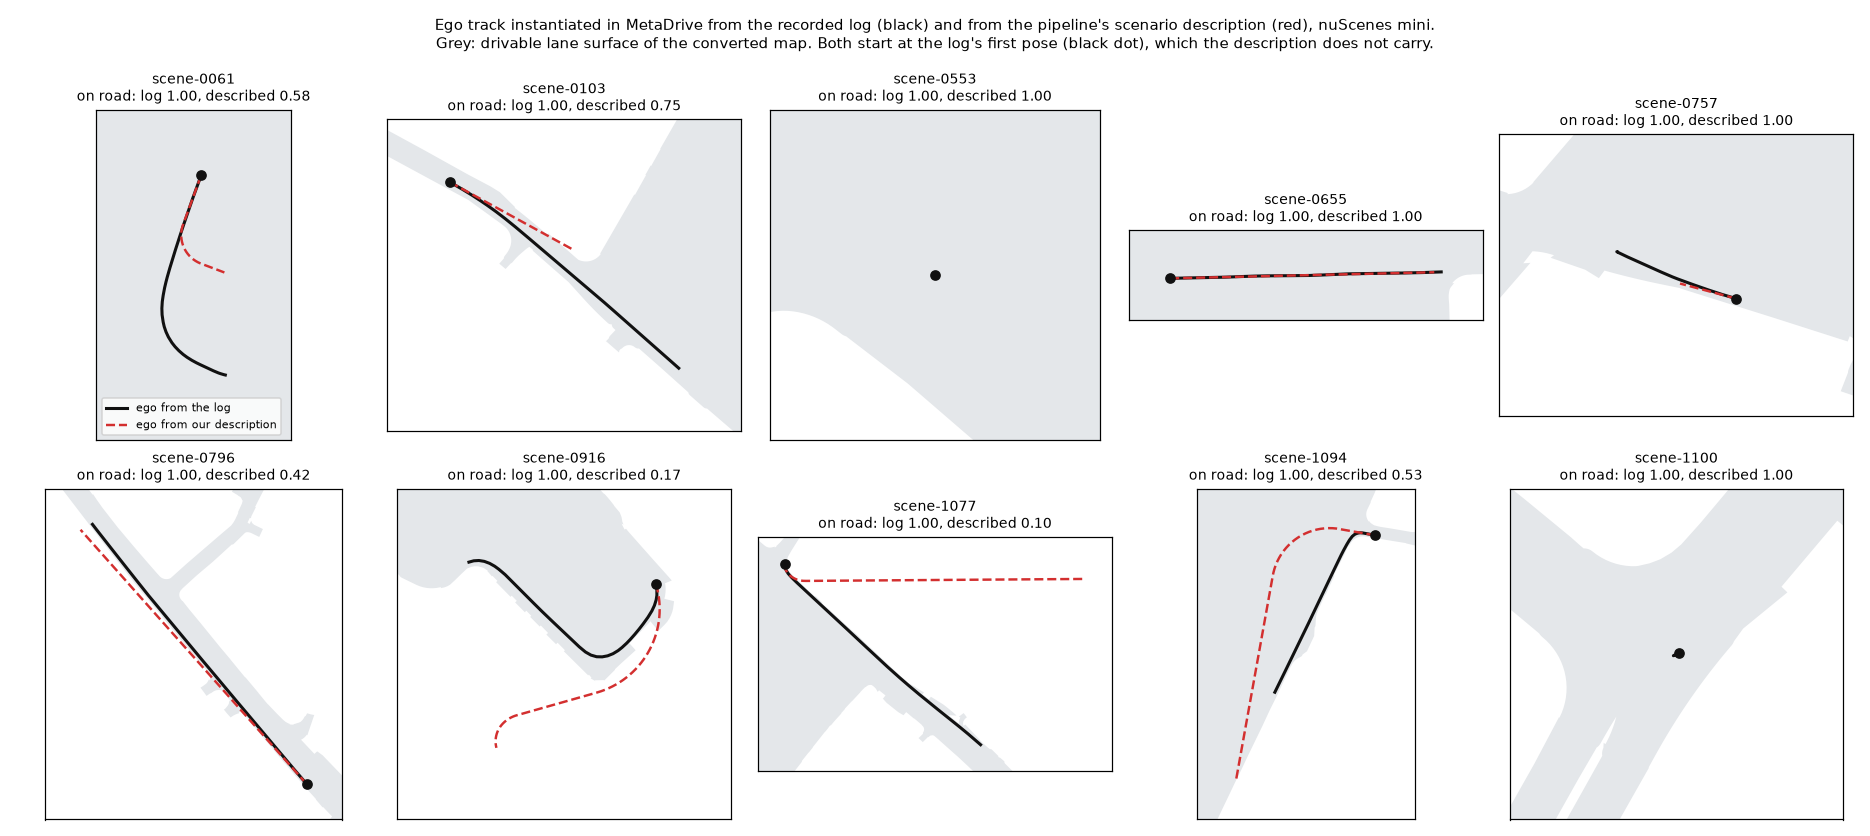

Data behind this chart, as committed beside it:
scene_name, location, duration_s, log_path_m, described_path_m, mean_position_error_m, final_position_error_m, final_heading_error_deg, log_on_road_fraction, described_on_road_fraction, log_steps_in_collision, described_steps_in_collision, replay_max_deviation_m, steps_replayed
scene-0061, singapore-onenorth, 19.1, 91.3, 47.8, 27.2, 39.2, 8.8, 1.0, 0.576, 0, 0, 0.0, 179
scene-0103, boston-seaport, 19.6, 117.9, 56.5, 25.2, 63.0, 11.9, 1.0, 0.75, 0, 33, 0.0, 178
scene-0553, boston-seaport, 20.1, 0.0, 0.0, 0.0, 0.0, 0.0, 1.0, 1.0, 0, 0, 0.0, 1
scene-0655, boston-seaport, 20.1, 162.9, 158.8, 4.0, 4.2, 1.0, 1.0, 1.0, 0, 0, 0.0, 192
scene-0757, boston-seaport, 20.1, 27.3, 12.3, 12.3, 15.1, 11.6, 1.0, 1.0, 0, 28, 0.0, 63
scene-0796, singapore-queenstown, 19.6, 236.9, 239.5, 4.2, 9.2, 4.0, 1.0, 0.418, 0, 0, 0.0, 186
scene-0916, singapore-queenstown, 20.1, 93.4, 92.1, 24.4, 65.5, 84.5, 1.0, 0.169, 0, 0, 0.0, 187
scene-1077, singapore-hollandvillage, 20.1, 252.0, 291.3, 84.1, 184.2, 41.8, 1.0, 0.104, 0, 0, 0.0, 191
scene-1094, singapore-hollandvillage, 19.6, 126.3, 212.9, 39.7, 61.2, 15.5, 1.0, 0.531, 0, 12, 0.0, 187
scene-1100, singapore-hollandvillage, 19.6, 1.1, 0.0, 0.5, 1.0, 7.9, 1.0, 1.0, 0, 0, 0.0, 1
